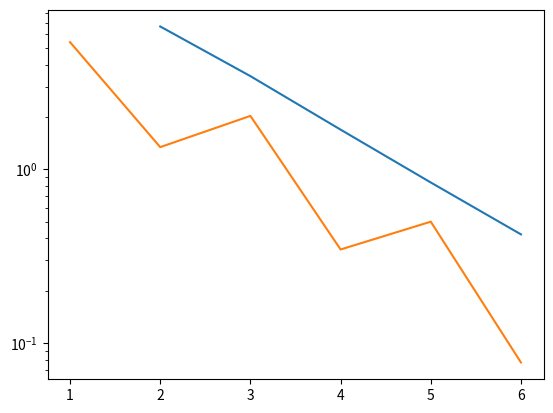

The matplotlib source for this figure:
import numpy as np
import matplotlib.pyplot as plt

t = 10
g = 9.81
v = 40
m = 68.1

# (PT2.4) on p.191
def f(c):
    return (g*m/c)*(1 - np.exp(-(c/m)*t)) - v

xl = 12
xu = 16
xt = 14.8011 # 
xrold = None
ea = None

print('iteration    xl      xu      xr    ea(%)  et(%)')
print('--------- ------- ------- ------- ------ ------')

list_ea = []
list_et = []

for i in range(1,7):
    xr = (xl+xu)/2
    et = abs((xr-xt)/xt)*100
    if xrold:
        ea = abs((xr-xrold)/xr)*100
        print(f'     {i}    {xl:.4f} {xu:.4f} {xr:.4f} {ea:.4f} {et:.4f}')
    else:
        print(f'     {i}    {xl:.4f} {xu:.4f} {xr:.4f}        {et:.4f}')
    sign = f(xl)*f(xr)
    if sign < 0:
        xu = xr
    elif sign > 0:
        xl = xr
    else:
        ea = 0 # f(xr)=0

    xrold = xr
    list_ea.append(ea)
    list_et.append(et)

fig, ax = plt.subplots()

plt.yscale('log')

ax.plot(np.arange(1,7), list_ea)
ax.plot(np.arange(1,7), list_et)

plt.show()

